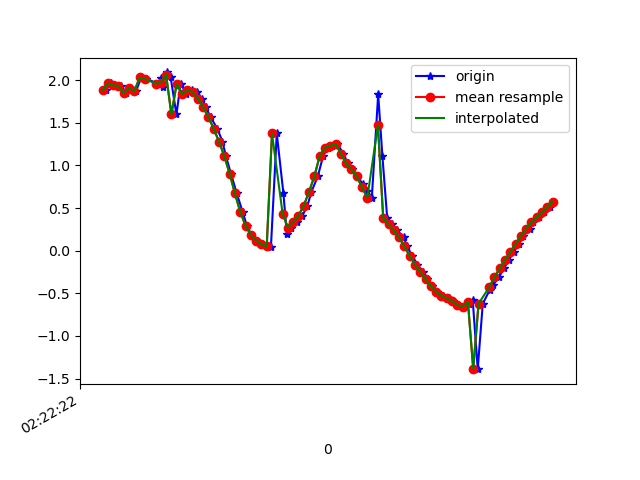

Data behind this chart, as committed beside it:
1617762142912, 457779556357667, 1.8818829, -0.1669033, 9.616168
1617762142932, 457779575588437, 1.963, -0.1646, 9.6
1617762142948, 457779594819207, 1.94, -0.2616, 9.603
1617762142968, 457779614049977, 1.933, -0.2647, 9.604
1617762142987, 457779633280747, 1.846, -0.3368, 9.619
1617762143008, 457779652511517, 1.911, -0.3421, 9.606
1617762143026, 457779671742287, 1.868, -0.3906, 9.612
1617762143046, 457779690973057, 2.032, -0.4342, 9.577
1617762143065, 457779710203827, 2.018, -0.4734, 9.578
1617762143109, 457779729434597, 1.959, -0.5974, 9.584
1617762143121, 457779748665367, 2.022, -0.7425, 9.56
1617762143127, 457779767896137, 1.921, -1.033, 9.554
1617762143142, 457779787126907, 2.091, -1.44, 9.465
1617762143157, 457779806357677, 2.038, -2.078, 9.358
1617762143179, 457779825588447, 1.599, -2.914, 9.219
1617762143195, 457779844819217, 1.959, -3.93, 8.761
1617762143217, 457779864049987, 1.839, -5.099, 8.164
1617762143237, 457779883280757, 1.884, -6.4, 7.179
1617762143258, 457779902511527, 1.863, -7.41, 6.137
1617762143275, 457779921742297, 1.783, -8.23, 5.013
1617762143290, 457779940973067, 1.684, -8.874, 3.803
1617762143308, 457779960203837, 1.567, -9.361, 2.442
1617762143334, 457779979434607, 1.429, -9.64, 1.031
1617762143353, 457779998665377, 1.279, -9.712, -0.2786
1617762143366, 457780017896147, 1.109, -9.638, -1.383
1617762143385, 457780037126917, 0.9028, -9.501, -2.225
1617762143407, 457780056357687, 0.6713, -9.384, -2.745
1617762143429, 457780075588457, 0.4555, -9.342, -2.926
1617762143445, 457780094819227, 0.2932, -9.36, -2.89
1617762143462, 457780114049997, 0.1856, -9.395, -2.784
1617762143482, 457780133280767, 0.119, -9.412, -2.729
1617762143504, 457780152511537, 0.07563, -9.393, -2.793
1617762143522, 457780171742307, 0.05101, -9.349, -2.938
1617762143536, 457780190973077, 0.04711, -9.306, -3.071
1617762143558, 457780210203847, 1.375, -9.213, -3.043
1617762143583, 457780229434617, 0.6755, -9.241, -3.191
1617762143596, 457780248800785, 0.1958, -9.209, -3.345
1617762143613, 457780268031555, 0.2718, -9.215, -3.324
1617762143636, 457780287262325, 0.337, -9.289, -3.106
1617762143655, 457780306493095, 0.4109, -9.388, -2.781
1617762143674, 457780325723865, 0.5299, -9.446, -2.556
1617762143689, 457780344954635, 0.691, -9.424, -2.597
1617762143713, 457780364185405, 0.8729, -9.466, -2.383
1617762143733, 457780383416175, 1.109, -9.607, -1.586
1617762143750, 457780402646945, 1.209, -9.721, -0.274
1617762143766, 457780421877715, 1.229, -9.693, 0.7625
1617762143787, 457780441108485, 1.254, -9.656, 1.108
1617762143809, 457780460339255, 1.138, -9.616, 1.509
1617762143826, 457780479570025, 1.025, -9.5, 2.179
1617762143842, 457780498800795, 0.9538, -9.277, 3.011
1617762143860, 457780518031565, 0.8708, -9.013, 3.749
1617762143884, 457780537262335, 0.7835, -8.758, 4.326
1617762143899, 457780556493105, 0.7039, -8.49, 4.843
1617762143917, 457780575723875, 0.6204, -8.174, 5.37
1617762143941, 457780594954645, 1.834, -7.572, 5.945
1617762143957, 457780614185415, 1.108, -7.383, 6.348
1617762143975, 457780633416185, 0.386, -7.089, 6.755
1617762143994, 457780652646955, 0.3084, -6.687, 7.158
1617762144012, 457780671877725, 0.2385, -6.179, 7.603
1617762144038, 457780691108495, 0.1573, -5.507, 8.105
1617762144050, 457780710339265, 0.04923, -4.691, 8.604
... 29 more rows
